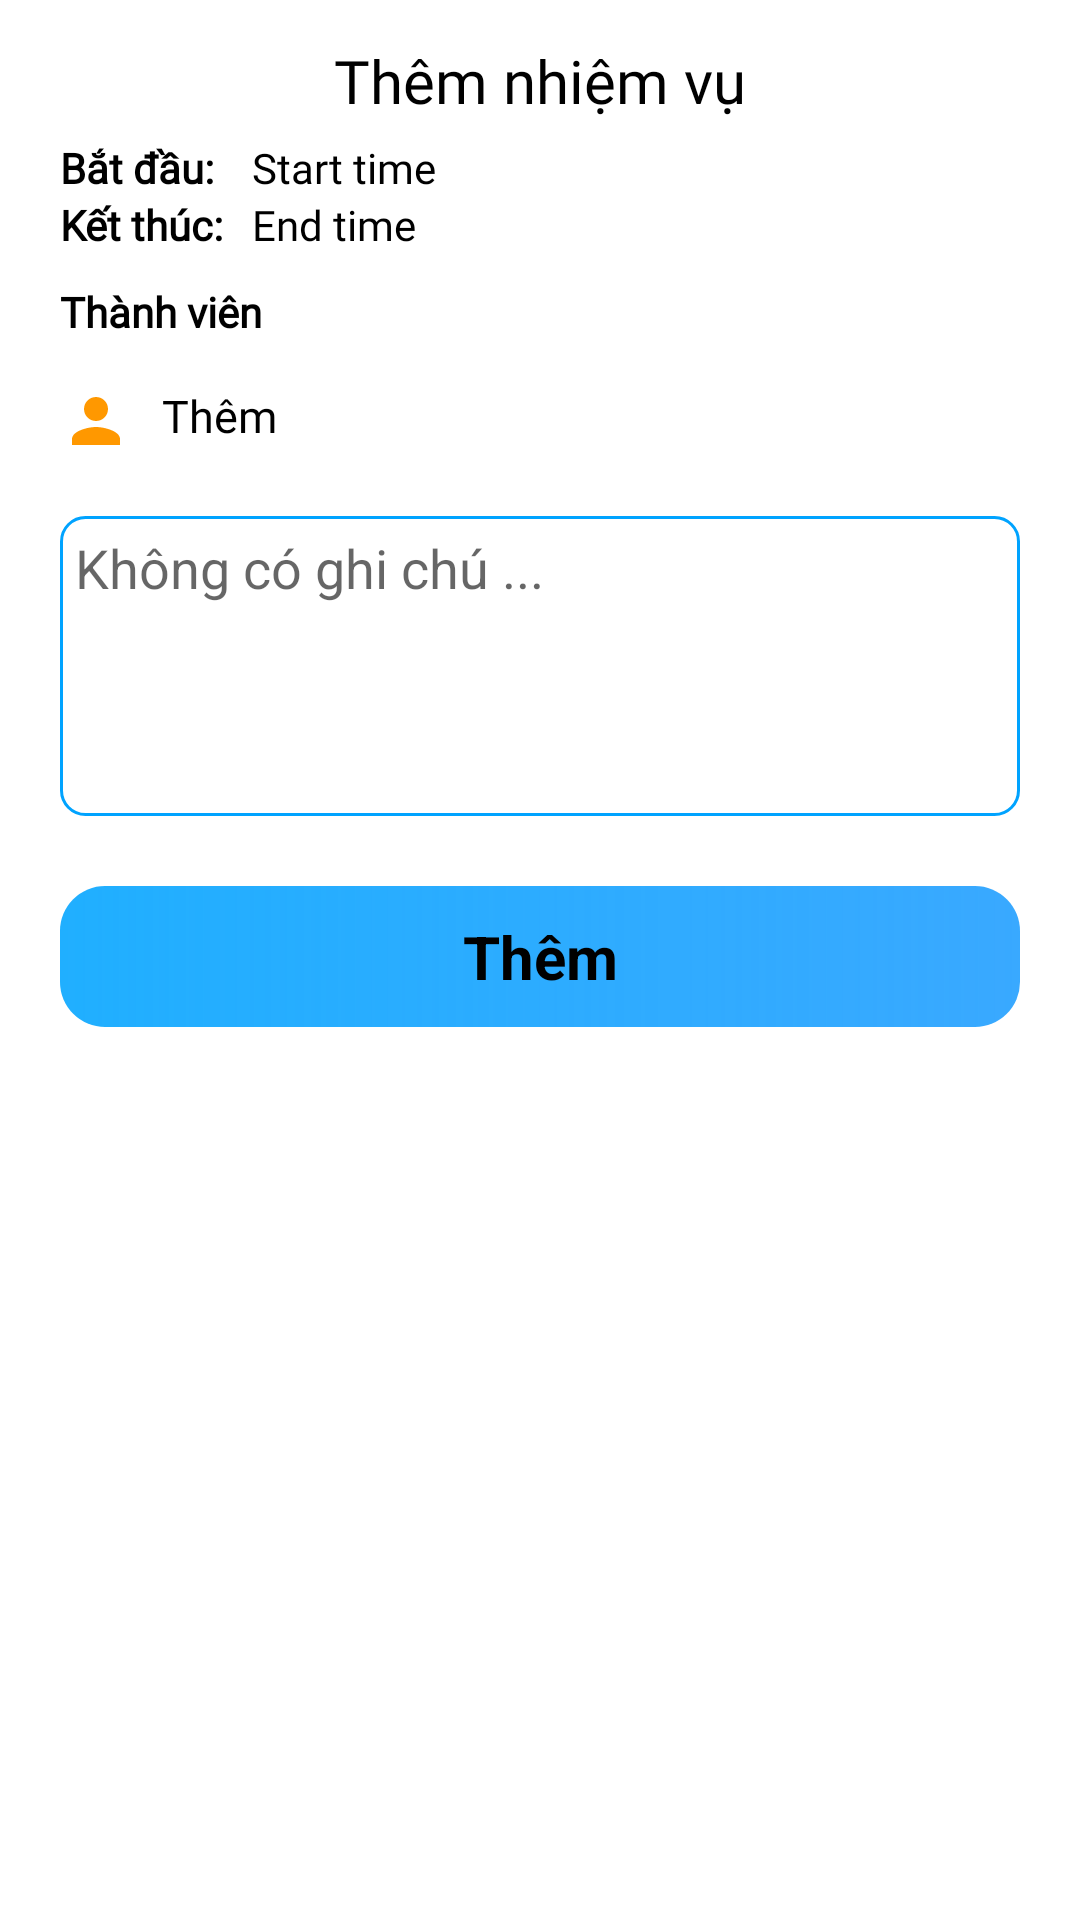

Produce the Android XML layout that renders to this screen, including the resource entries it uses.
<!-- AndroidManifest.xml: application theme Theme.JobFlow -->
<!-- res/layout/dialog_edt_status_task.xml -->
<?xml version="1.0" encoding="utf-8"?>
<androidx.constraintlayout.widget.ConstraintLayout xmlns:android="http://schemas.android.com/apk/res/android"
    xmlns:app="http://schemas.android.com/apk/res-auto"
    xmlns:tools="http://schemas.android.com/tools"
    android:layout_width="match_parent"
    android:layout_height="match_parent"
    android:background="@drawable/dialog_background">

    <TextView
        android:id="@+id/textView"
        android:layout_width="match_parent"
        android:layout_height="wrap_content"
        android:fontFamily="@font/roboto_bold"
        android:gravity="center"
        android:text="@string/text_add_task"
        android:textColor="@color/black"
        android:textSize="20sp"
        app:layout_constraintBottom_toBottomOf="parent"
        app:layout_constraintEnd_toEndOf="parent"
        app:layout_constraintHorizontal_bias="0.0"
        app:layout_constraintStart_toStartOf="parent"
        app:layout_constraintTop_toTopOf="parent"
        app:layout_constraintVertical_bias="0.022"
        tools:ignore="MissingConstraints" />

    <LinearLayout
        android:id="@+id/linearLayout"
        android:layout_width="match_parent"
        android:layout_height="wrap_content"
        android:orientation="vertical"
        app:layout_constraintBottom_toBottomOf="parent"
        app:layout_constraintEnd_toEndOf="parent"
        app:layout_constraintHorizontal_bias="0.0"
        app:layout_constraintStart_toStartOf="parent"
        app:layout_constraintTop_toBottomOf="@+id/textView"
        android:layout_marginHorizontal="20dp"
        app:layout_constraintVertical_bias="0.012"
        tools:ignore="MissingConstraints">
        <LinearLayout
            android:id="@+id/btnStartDateTime"
            android:layout_width="match_parent"
            android:layout_height="wrap_content"
            android:orientation="horizontal">
            <TextView
                android:layout_width="match_parent"
                android:layout_height="wrap_content"
                android:layout_weight="4"
                android:fontFamily="@font/roboto_bold"
                android:text="@string/text_start_time"
                android:textColor="@color/black"
                android:textStyle="bold" />

            <TextView
                android:id="@+id/tvStartDateTime"
                android:layout_width="match_parent"
                android:layout_height="wrap_content"
                android:layout_weight="1"
                android:fontFamily="@font/roboto_regular"
                android:text="Start time"
                android:textColor="@color/black" />
        </LinearLayout>

        <LinearLayout
            android:id="@+id/btnEndDateTime"
            android:layout_width="match_parent"
            android:layout_height="wrap_content"
            android:orientation="horizontal">

            <TextView
                android:layout_width="match_parent"
                android:layout_height="wrap_content"
                android:layout_weight="4"
                android:fontFamily="@font/roboto_bold"
                android:text="@string/text_end"
                android:textColor="@color/black"
                android:textStyle="bold" />

            <TextView
                android:id="@+id/tvEndDateTime"
                android:layout_width="match_parent"
                android:layout_height="wrap_content"
                android:layout_weight="1"
                android:fontFamily="@font/roboto_regular"
                android:text="End time"
                android:textColor="@color/black" />
        </LinearLayout>

        <TextView
            android:id="@+id/tv_addMember1"
            android:layout_width="match_parent"
            android:layout_height="wrap_content"
            android:layout_marginTop="10dp"
            android:fontFamily="@font/roboto_regular"
            android:text="@string/text_member"
            android:textColor="@color/black"
            android:textSize="14sp"
            android:textStyle="bold" />

        <TextView
            android:id="@+id/tv_member"
            android:layout_width="match_parent"
            android:layout_height="wrap_content"
            android:layout_marginTop="10dp"
            android:drawableLeft="@drawable/icon_person"
            android:drawableTint="@color/colorOrange"
            android:drawablePadding="10dp"
            android:paddingVertical="5dp"
            android:fontFamily="@font/roboto_regular"
            android:text="@string/text_add"
            android:textColor="@color/black"
            android:textSize="15sp"
            android:background="@color/textview_background_selector"
            android:stateListAnimator="@drawable/textview_selector"/>
    </LinearLayout>

    <EditText
        android:id="@+id/editText2"
        android:layout_width="match_parent"
        android:layout_height="100dp"
        android:layout_marginStart="20dp"
        android:layout_marginEnd="20dp"
        android:background="@drawable/backgroud_edt"
        android:gravity="top"
        android:hint="@string/text_no_des"
        android:padding="5dp"
        app:layout_constraintBottom_toBottomOf="parent"
        app:layout_constraintEnd_toEndOf="parent"
        app:layout_constraintHorizontal_bias="0.0"
        app:layout_constraintStart_toStartOf="parent"
        app:layout_constraintTop_toBottomOf="@+id/linearLayout"
        app:layout_constraintVertical_bias="0.038"
        tools:ignore="MissingConstraints" />

    <TextView
        android:id="@+id/btn_EditTask"
        android:padding="10dp"
        android:textStyle="bold"
        android:textSize="20sp"
        android:gravity="center"
        android:textColor="@color/black"
        android:layout_width="match_parent"
        android:layout_height="wrap_content"
        android:layout_marginVertical="10dp"
        android:layout_marginStart="20dp"
        android:layout_marginEnd="20dp"
        android:background="@drawable/background_btn"
        android:text="@string/text_add"
        app:layout_constraintBottom_toBottomOf="parent"
        app:layout_constraintEnd_toEndOf="parent"
        app:layout_constraintHorizontal_bias="0.0"
        app:layout_constraintStart_toStartOf="parent"
        app:layout_constraintTop_toBottomOf="@+id/editText2"
        app:layout_constraintVertical_bias="0.044" />
</androidx.constraintlayout.widget.ConstraintLayout>
<!-- resources referenced by this layout -->
<resources>
  <color name="black">#FF000000</color>
  <color name="colorOrange">#FF9800</color>
  <!-- drawable backgroud_edt (drawable) -->
  <?xml version="1.0" encoding="utf-8"?>
  <shape xmlns:android="http://schemas.android.com/apk/res/android" android:shape="rectangle">
      <stroke
          android:width="1dp"
          android:color="#00A3FF" />
      <corners
          android:radius="8dp" />
  </shape>
  <!-- drawable background_btn (drawable) -->
  <?xml version="1.0" encoding="utf-8"?>
  <shape xmlns:android="http://schemas.android.com/apk/res/android" android:shape="rectangle">
      <gradient
          android:startColor="#20AFFF"
          android:endColor="@color/primary"/>
      <corners
          android:radius="15dp"/>
  </shape>
  <!-- drawable dialog_background (drawable) -->
  <?xml version="1.0" encoding="utf-8"?>
  <shape xmlns:android="http://schemas.android.com/apk/res/android">
      <solid android:color="@color/white"/> 
      <corners
          android:topLeftRadius="30dp"
          android:topRightRadius="30dp"/>
  </shape>
  <!-- drawable icon_person (drawable) -->
  <vector xmlns:android="http://schemas.android.com/apk/res/android" android:height="24dp" android:tint="@color/black" android:viewportHeight="24" android:viewportWidth="24" android:width="24dp">
        
      <path android:fillColor="@android:color/black" android:pathData="M12,12c2.21,0 4,-1.79 4,-4s-1.79,-4 -4,-4 -4,1.79 -4,4 1.79,4 4,4zM12,14c-2.67,0 -8,1.34 -8,4v2h16v-2c0,-2.66 -5.33,-4 -8,-4z"/>
      
  </vector>
  <!-- drawable textview_selector (drawable) -->
  <?xml version="1.0" encoding="utf-8"?>
  <selector xmlns:android="http://schemas.android.com/apk/res/android">
      
      <item android:state_pressed="true">
          <objectAnimator
              android:propertyName="scaleX"
              android:duration="100"
              android:valueTo="0.95"
              android:valueType="floatType"/>
          <objectAnimator
              android:propertyName="scaleY"
              android:duration="100"
              android:valueTo="0.95"
              android:valueType="floatType"/>
      </item>
      
      <item>
          <objectAnimator
              android:propertyName="scaleX"
              android:duration="100"
              android:valueTo="1"
              android:valueType="floatType"/>
          <objectAnimator
              android:propertyName="scaleY"
              android:duration="100"
              android:valueTo="1"
              android:valueType="floatType"/>
      </item>
  </selector>
  <string name="text_add">Thêm</string>
  <string name="text_add_task">Thêm nhiệm vụ</string>
  <string name="text_end">Kết thúc:</string>
  <string name="text_member">Thành viên</string>
  <string name="text_no_des">Không có ghi chú ...</string>
  <string name="text_start_time">"Bắt đầu: "</string>
  <style name="Theme.JobFlow" parent="Base.Theme.JobFlow" />
  <color name="primary">#C60090FF</color>
  <color name="white">#FFFFFFFF</color>
  <style name="Base.Theme.JobFlow" parent="Theme.MaterialComponents.DayNight.NoActionBar">
          
          
          <item name="android:statusBarColor">@android:color/transparent</item>
      </style>
</resources>
